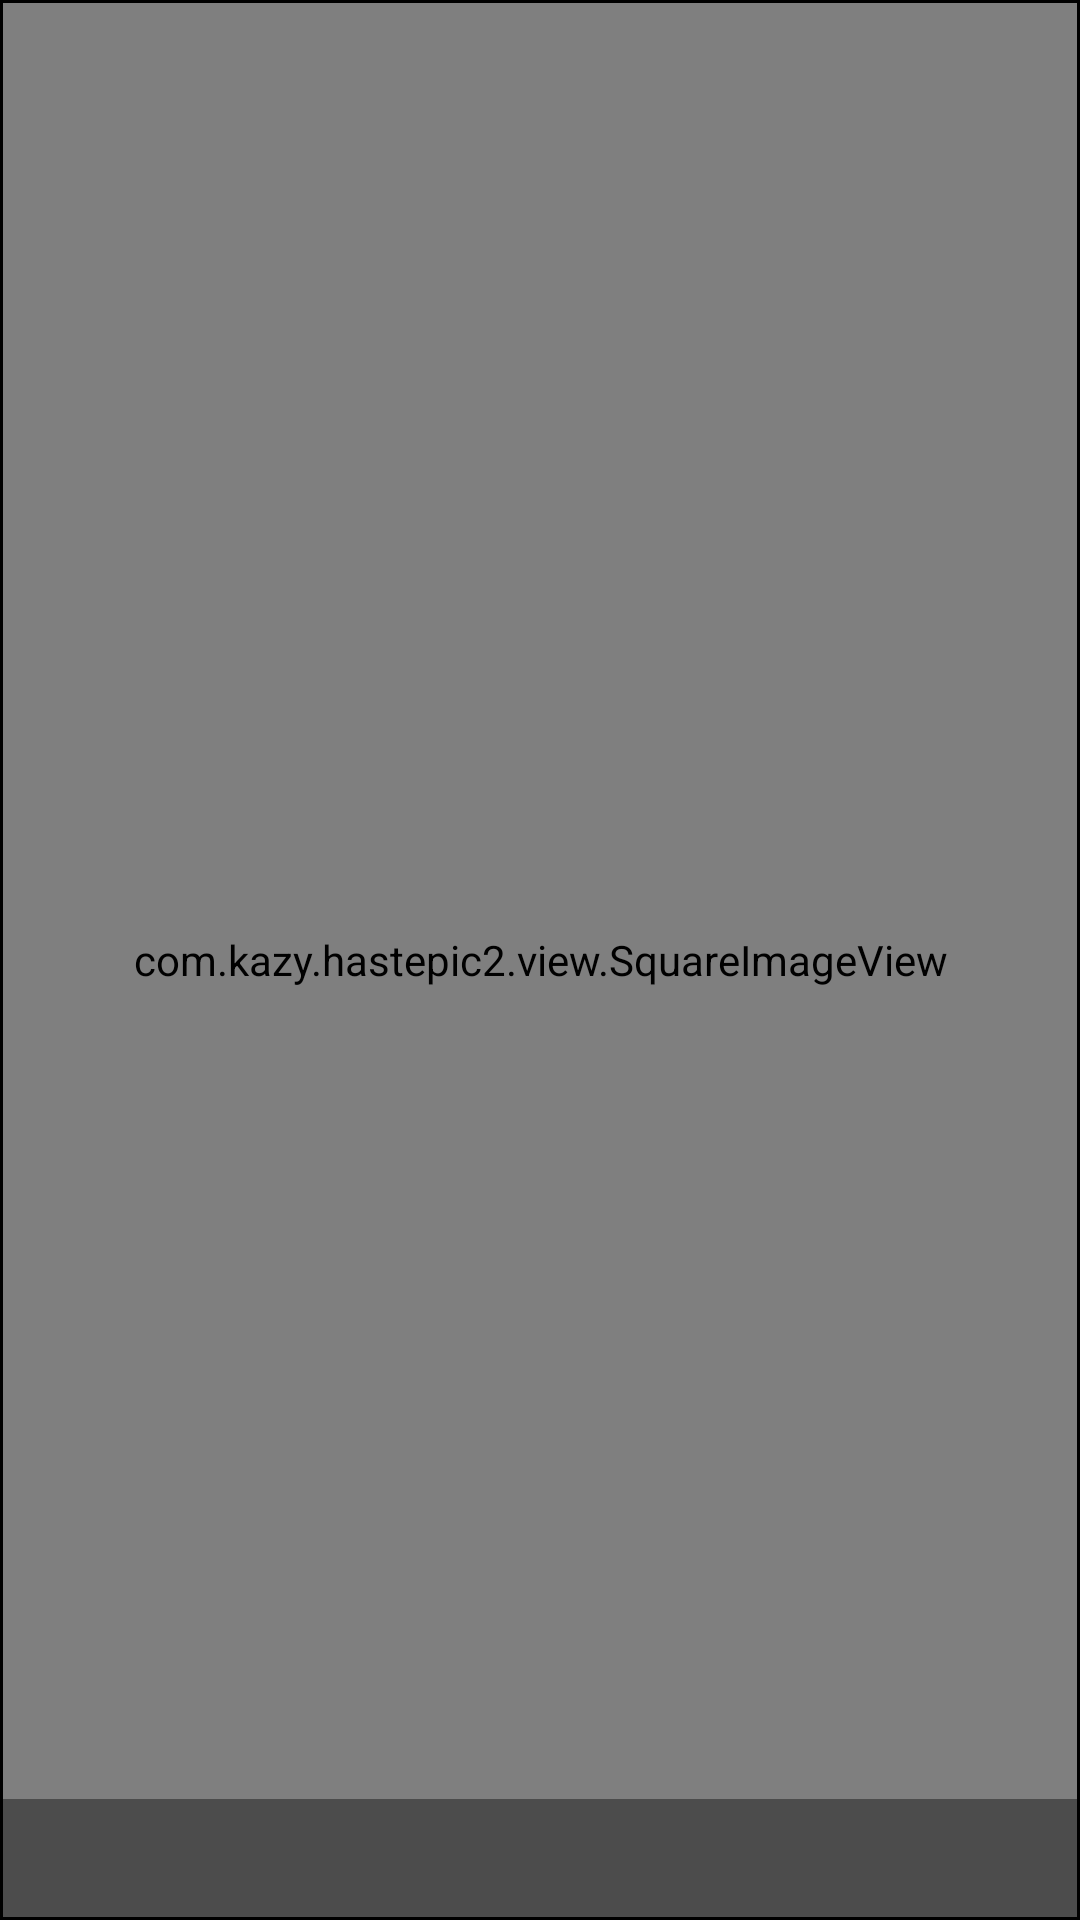

Here is an Android app screen rendered from its layout file. Give the layout XML and the strings, colors and styles it references.
<!-- AndroidManifest.xml: application theme AppTheme -->
<!-- res/layout/cell_folder.xml -->
<?xml version="1.0" encoding="utf-8"?>
<layout
        xmlns:android="http://schemas.android.com/apk/res/android">
    <RelativeLayout
            android:orientation="vertical"
            android:padding="1dp"
            android:background="@android:color/black"
            android:layout_width="match_parent"
            android:layout_height="wrap_content">
        <com.kazy.hastepic2.view.SquareImageView
                android:id="@+id/thumbnail_image"
                android:scaleType="centerCrop"
                android:layout_width="match_parent"
                android:layout_height="match_parent"/>
        <LinearLayout android:layout_width="match_parent"
                      android:layout_height="wrap_content"
                      android:padding="2dp"
                      android:background="#66000000"
                      android:layout_alignParentBottom="true"
                      android:orientation="vertical">
            <TextView
                    android:id="@+id/folder_name"
                    android:textColor="#ffffffff"
                    android:textSize="14sp"
                    android:textStyle="bold"
                    android:layout_width="wrap_content"
                    android:layout_height="wrap_content"/>
            <TextView
                    android:id="@+id/photo_count"
                    android:textColor="#88ffffff"
                    android:textSize="12sp"
                    android:layout_width="wrap_content"
                    android:layout_height="wrap_content"/>
        </LinearLayout>
    </RelativeLayout>
</layout>
<!-- resources referenced by this layout -->
<resources>
  <style name="AppTheme" parent="Theme.AppCompat.Light.DarkActionBar">
          
          <item name="colorPrimary">@color/colorPrimary</item>
          <item name="colorPrimaryDark">@color/colorPrimaryDark</item>
          <item name="colorAccent">@color/colorAccent</item>
      </style>
  <!-- not gathered from this repository: default colours our renderer supplied (Android Studio template values) -->
  <color name="colorPrimary">#FF6200EE</color>
  <color name="colorPrimaryDark">#FF3700B3</color>
  <color name="colorAccent">#FF03DAC5</color>
</resources>
